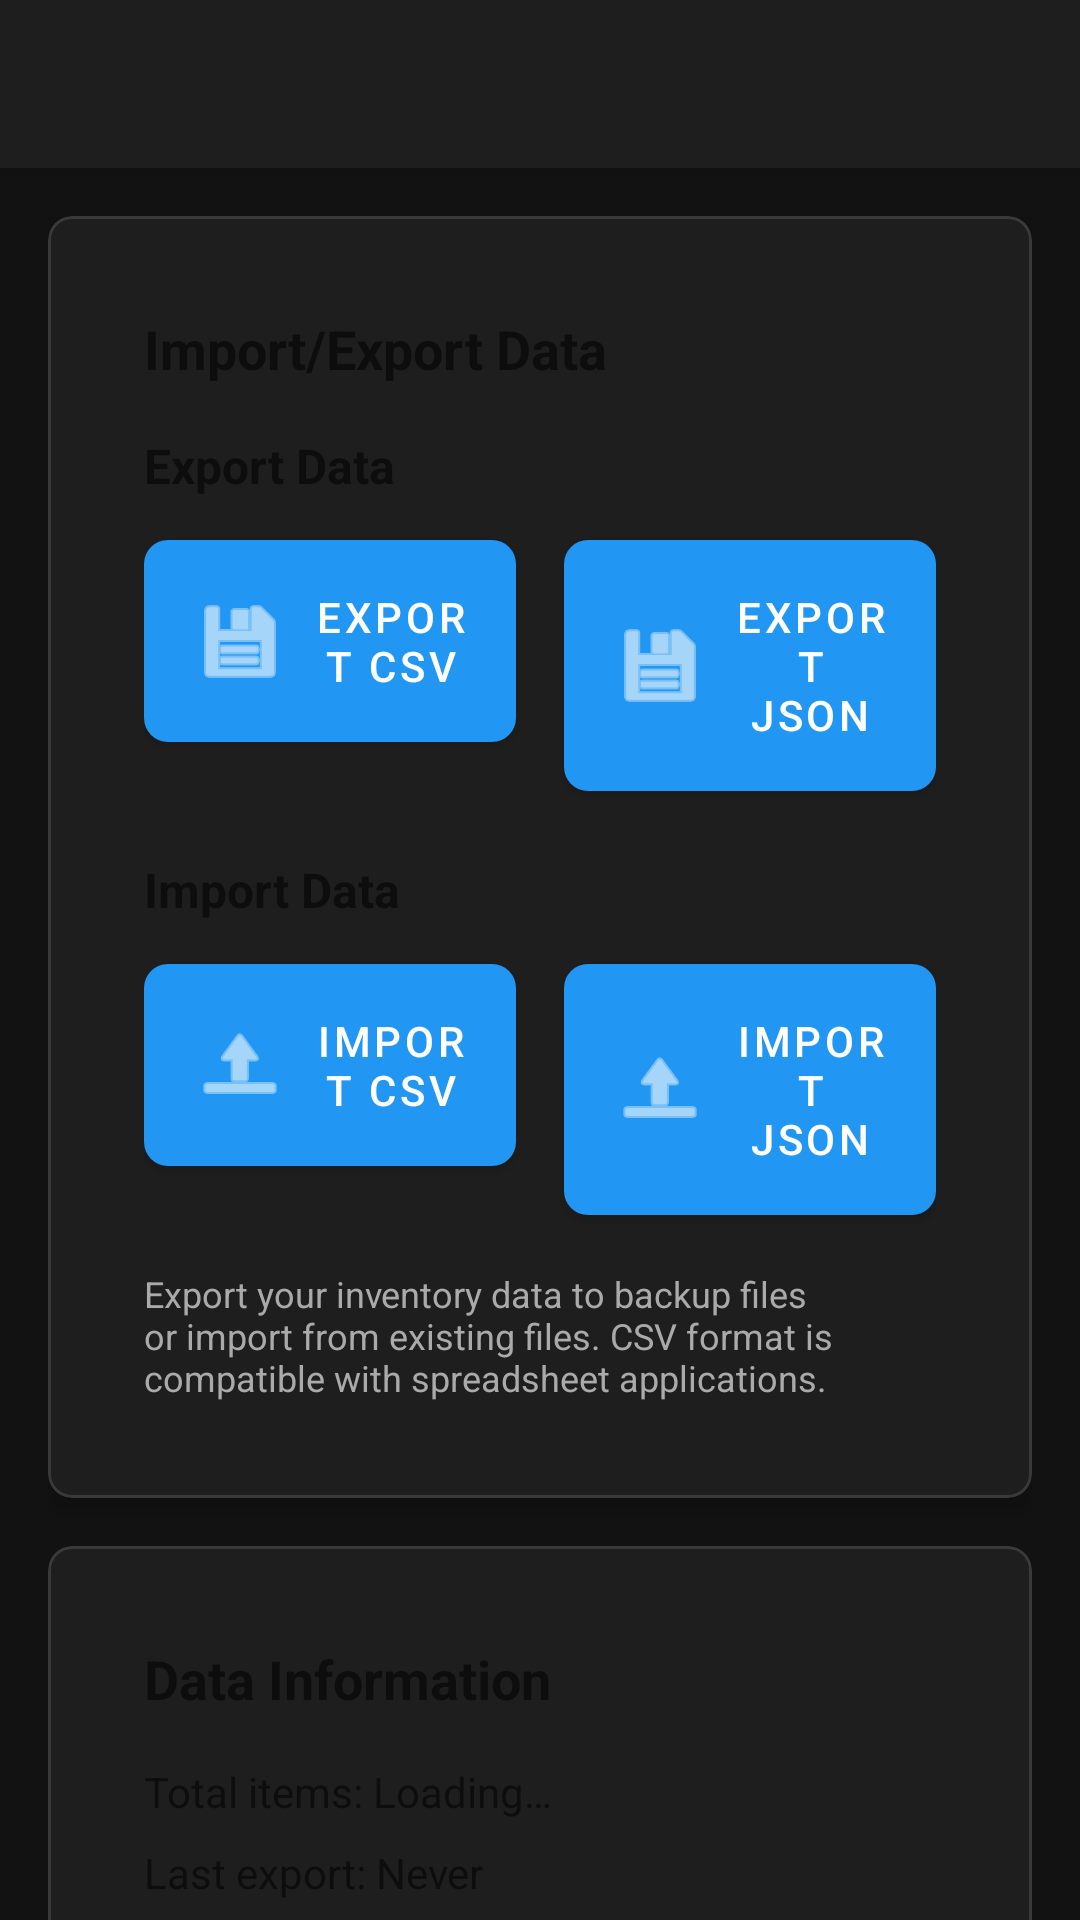

Here is an Android app screen rendered from its layout file. Give the layout XML and the strings, colors and styles it references.
<!-- AndroidManifest.xml: application theme Theme.FrozenAssets -->
<!-- res/layout/activity_settings.xml -->
<?xml version="1.0" encoding="utf-8"?>
<androidx.drawerlayout.widget.DrawerLayout xmlns:android="http://schemas.android.com/apk/res/android"
    xmlns:app="http://schemas.android.com/apk/res-auto"
    xmlns:tools="http://schemas.android.com/tools"
    android:id="@+id/drawer_layout"
    android:layout_width="match_parent"
    android:layout_height="match_parent"
    android:layout_centerHorizontal="true"
    android:fitsSystemWindows="true"
    tools:context="com.frozenassets.app.activities.SettingsActivity"
    tools:openDrawer="start">

    <androidx.coordinatorlayout.widget.CoordinatorLayout
        android:layout_width="match_parent"
        android:layout_height="match_parent">

        <com.google.android.material.appbar.AppBarLayout
            android:layout_width="match_parent"
            android:layout_height="wrap_content">

            <androidx.appcompat.widget.Toolbar
                android:id="@+id/toolbar"
                android:layout_width="match_parent"
                android:layout_height="?attr/actionBarSize"
                android:background="#1E1E1E"
                android:theme="@style/ThemeOverlay.AppCompat.Dark.ActionBar"
                app:popupTheme="@style/ThemeOverlay.AppCompat.Light" />

        </com.google.android.material.appbar.AppBarLayout>

        <androidx.core.widget.NestedScrollView
            android:layout_width="match_parent"
            android:layout_height="match_parent"
            android:background="@color/background"
            app:layout_behavior="@string/appbar_scrolling_view_behavior">

            <LinearLayout
                android:layout_width="match_parent"
                android:layout_height="wrap_content"
                android:orientation="vertical"
                android:padding="16dp">

                
                <com.google.android.material.card.MaterialCardView
                    android:layout_width="match_parent"
                    android:layout_height="wrap_content"
                    android:layout_marginBottom="16dp"
                    app:cardCornerRadius="8dp"
                    app:cardElevation="4dp">

                    <LinearLayout
                        android:layout_width="match_parent"
                        android:layout_height="wrap_content"
                        android:orientation="vertical"
                        android:padding="16dp">

                        <TextView
                            android:layout_width="match_parent"
                            android:layout_height="wrap_content"
                            android:text="@string/import_export"
                            android:textSize="18sp"
                            android:textStyle="bold"
                            android:layout_marginBottom="16dp" />

                        
                        <TextView
                            android:layout_width="match_parent"
                            android:layout_height="wrap_content"
                            android:text="@string/export_data"
                            android:textSize="16sp"
                            android:textStyle="bold"
                            android:layout_marginBottom="8dp" />

                        <LinearLayout
                            android:layout_width="match_parent"
                            android:layout_height="wrap_content"
                            android:orientation="horizontal"
                            android:layout_marginBottom="16dp">

                            <com.google.android.material.button.MaterialButton
                                android:id="@+id/btn_export_csv"
                                android:layout_width="0dp"
                                android:layout_height="wrap_content"
                                android:layout_weight="1"
                                android:layout_marginEnd="8dp"
                                android:text="@string/export_csv"
                                app:icon="@android:drawable/ic_menu_save" />

                            <com.google.android.material.button.MaterialButton
                                android:id="@+id/btn_export_json"
                                android:layout_width="0dp"
                                android:layout_height="wrap_content"
                                android:layout_weight="1"
                                android:layout_marginStart="8dp"
                                android:text="@string/export_json"
                                app:icon="@android:drawable/ic_menu_save" />

                        </LinearLayout>

                        
                        <TextView
                            android:layout_width="match_parent"
                            android:layout_height="wrap_content"
                            android:text="@string/import_data"
                            android:textSize="16sp"
                            android:textStyle="bold"
                            android:layout_marginBottom="8dp" />

                        <LinearLayout
                            android:layout_width="match_parent"
                            android:layout_height="wrap_content"
                            android:orientation="horizontal">

                            <com.google.android.material.button.MaterialButton
                                android:id="@+id/btn_import_csv"
                                android:layout_width="0dp"
                                android:layout_height="wrap_content"
                                android:layout_weight="1"
                                android:layout_marginEnd="8dp"
                                android:text="@string/import_csv"
                                app:icon="@android:drawable/ic_menu_upload" />

                            <com.google.android.material.button.MaterialButton
                                android:id="@+id/btn_import_json"
                                android:layout_width="0dp"
                                android:layout_height="wrap_content"
                                android:layout_weight="1"
                                android:layout_marginStart="8dp"
                                android:text="@string/import_json"
                                app:icon="@android:drawable/ic_menu_upload" />

                        </LinearLayout>

                        
                        <TextView
                            android:layout_width="match_parent"
                            android:layout_height="wrap_content"
                            android:layout_marginTop="12dp"
                            android:text="@string/import_export_info"
                            android:textSize="12sp"
                            android:textColor="@android:color/darker_gray" />

                    </LinearLayout>

                </com.google.android.material.card.MaterialCardView>

                
                <com.google.android.material.card.MaterialCardView
                    android:layout_width="match_parent"
                    android:layout_height="wrap_content"
                    android:layout_marginBottom="16dp"
                    app:cardCornerRadius="8dp"
                    app:cardElevation="4dp">

                    <LinearLayout
                        android:layout_width="match_parent"
                        android:layout_height="wrap_content"
                        android:orientation="vertical"
                        android:padding="16dp">

                        <TextView
                            android:layout_width="match_parent"
                            android:layout_height="wrap_content"
                            android:text="@string/data_info"
                            android:textSize="18sp"
                            android:textStyle="bold"
                            android:layout_marginBottom="16dp" />

                        <TextView
                            android:id="@+id/tv_total_items"
                            android:layout_width="match_parent"
                            android:layout_height="wrap_content"
                            android:text="@string/total_items_placeholder"
                            android:textSize="14sp"
                            android:layout_marginBottom="8dp" />

                        <TextView
                            android:id="@+id/tv_last_export"
                            android:layout_width="match_parent"
                            android:layout_height="wrap_content"
                            android:text="@string/last_export_placeholder"
                            android:textSize="14sp"
                            android:layout_marginBottom="8dp" />

                        <TextView
                            android:id="@+id/tv_last_import"
                            android:layout_width="match_parent"
                            android:layout_height="wrap_content"
                            android:text="@string/last_import_placeholder"
                            android:textSize="14sp" />

                    </LinearLayout>

                </com.google.android.material.card.MaterialCardView>

            </LinearLayout>

        </androidx.core.widget.NestedScrollView>


    </androidx.coordinatorlayout.widget.CoordinatorLayout>

    <com.google.android.material.navigation.NavigationView
        android:id="@+id/nav_view"
        android:layout_width="wrap_content"
        android:layout_height="match_parent"
        android:layout_gravity="start"
        android:fitsSystemWindows="true"
        app:headerLayout="@layout/nav_header_main"
        app:menu="@menu/activity_main_drawer" />

</androidx.drawerlayout.widget.DrawerLayout>
<!-- res/layout/nav_header_main.xml (included above) -->
<?xml version="1.0" encoding="utf-8"?>
<LinearLayout xmlns:android="http://schemas.android.com/apk/res/android"
    android:layout_width="match_parent"
    android:layout_height="176dp"
    android:background="#1E1E1E"
    android:gravity="bottom"
    android:orientation="vertical"
    android:padding="16dp"
    android:theme="@style/ThemeOverlay.AppCompat.Dark">

    <ImageView
        android:layout_width="64dp"
        android:layout_height="64dp"
        android:contentDescription="@string/app_name"
        android:src="@mipmap/ic_launcher" />

    <TextView
        android:layout_width="match_parent"
        android:layout_height="wrap_content"
        android:layout_marginTop="16dp"
        android:text="@string/app_name"
        android:textAppearance="@style/TextAppearance.AppCompat.Body1"
        android:textSize="20sp" />

</LinearLayout>
<!-- resources referenced by this layout -->
<resources>
  <color name="background">#121212</color>
  <string name="app_name">Frozen Assets</string>
  <string name="data_info">Data Information</string>
  <string name="export_csv">Export CSV</string>
  <string name="export_data">Export Data</string>
  <string name="export_json">Export JSON</string>
  <string name="import_csv">Import CSV</string>
  <string name="import_data">Import Data</string>
  <string name="import_export">Import/Export Data</string>
  <string name="import_export_info">Export your inventory data to backup files or import from existing files. CSV format is compatible with spreadsheet applications.</string>
  <string name="import_json">Import JSON</string>
  <string name="last_export_placeholder">Last export: Never</string>
  <string name="last_import_placeholder">Last import: Never</string>
  <string name="total_items_placeholder">Total items: Loading…</string>
  <color name="primary">#2196F3</color>
  <color name="primary_variant">#1976D2</color>
  <color name="on_primary">#FFFFFF</color>
  <color name="secondary">#64B5F6</color>
  <color name="secondary_variant">#42A5F5</color>
  <color name="on_secondary">#000000</color>
  <color name="surface">#1E1E1E</color>
  <color name="error">#CF6679</color>
  <color name="on_background">#FFFFFF</color>
  <color name="on_surface">#FFFFFF</color>
  <color name="on_error">#000000</color>
  <color name="text_primary">#FFFFFF</color>
  <color name="text_secondary">#B3FFFFFF</color>
  <color name="text_hint">#80FFFFFF</color>
  <style name="Widget.FrozenAssets.CardView" parent="Widget.MaterialComponents.CardView">
          <item name="cardBackgroundColor">@color/surface</item>
          <item name="cardElevation">2dp</item>
          <item name="cardCornerRadius">@dimen/corner_radius_medium</item>
          <item name="contentPadding">16dp</item>
          <item name="rippleColor">@color/primary</item>
          <item name="strokeWidth">1dp</item>
          <item name="strokeColor">@color/divider</item>
      </style>
  <style name="Widget.FrozenAssets.Button" parent="Widget.MaterialComponents.Button">
          <item name="android:textColor">@color/on_primary</item>
          <item name="android:padding">16dp</item>
          <item name="cornerRadius">@dimen/corner_radius_small</item>
          <item name="rippleColor">@color/on_primary</item>
          <item name="elevation">2dp</item>
          <item name="backgroundTint">@color/primary</item>
      </style>
  <style name="Widget.FrozenAssets.Toolbar" parent="Widget.MaterialComponents.Toolbar.Primary">
          <item name="android:background">@color/surface</item>
          <item name="titleTextColor">@color/text_primary</item>
          <item name="subtitleTextColor">@color/text_secondary</item>
          <item name="android:elevation">4dp</item>
          <item name="navigationIconTint">@color/text_primary</item>
          <item name="popupTheme">@style/ThemeOverlay.MaterialComponents.Dark</item>
      </style>
  <style name="Widget.FrozenAssets.NavigationView" parent="Widget.MaterialComponents.NavigationView">
          <item name="itemBackground">@android:color/transparent</item>
          <item name="itemTextColor">@color/text_primary</item>
          <item name="itemIconTint">@color/primary</item>
          <item name="android:background">@color/surface</item>
      </style>
  <style name="Widget.FrozenAssets.FloatingActionButton" parent="Widget.MaterialComponents.FloatingActionButton">
          <item name="backgroundTint">@color/primary</item>
          <item name="tint">@color/on_primary</item>
          <item name="rippleColor">@color/on_primary</item>
          <item name="elevation">6dp</item>
          <item name="android:clickable">true</item>
          <item name="android:focusable">true</item>
      </style>
  <dimen name="corner_radius_medium">12dp</dimen>
  <color name="divider">#1FFFFFFF</color>
  <color name="surface_variant">#252525</color>
  <dimen name="corner_radius_small">8dp</dimen>
</resources>
